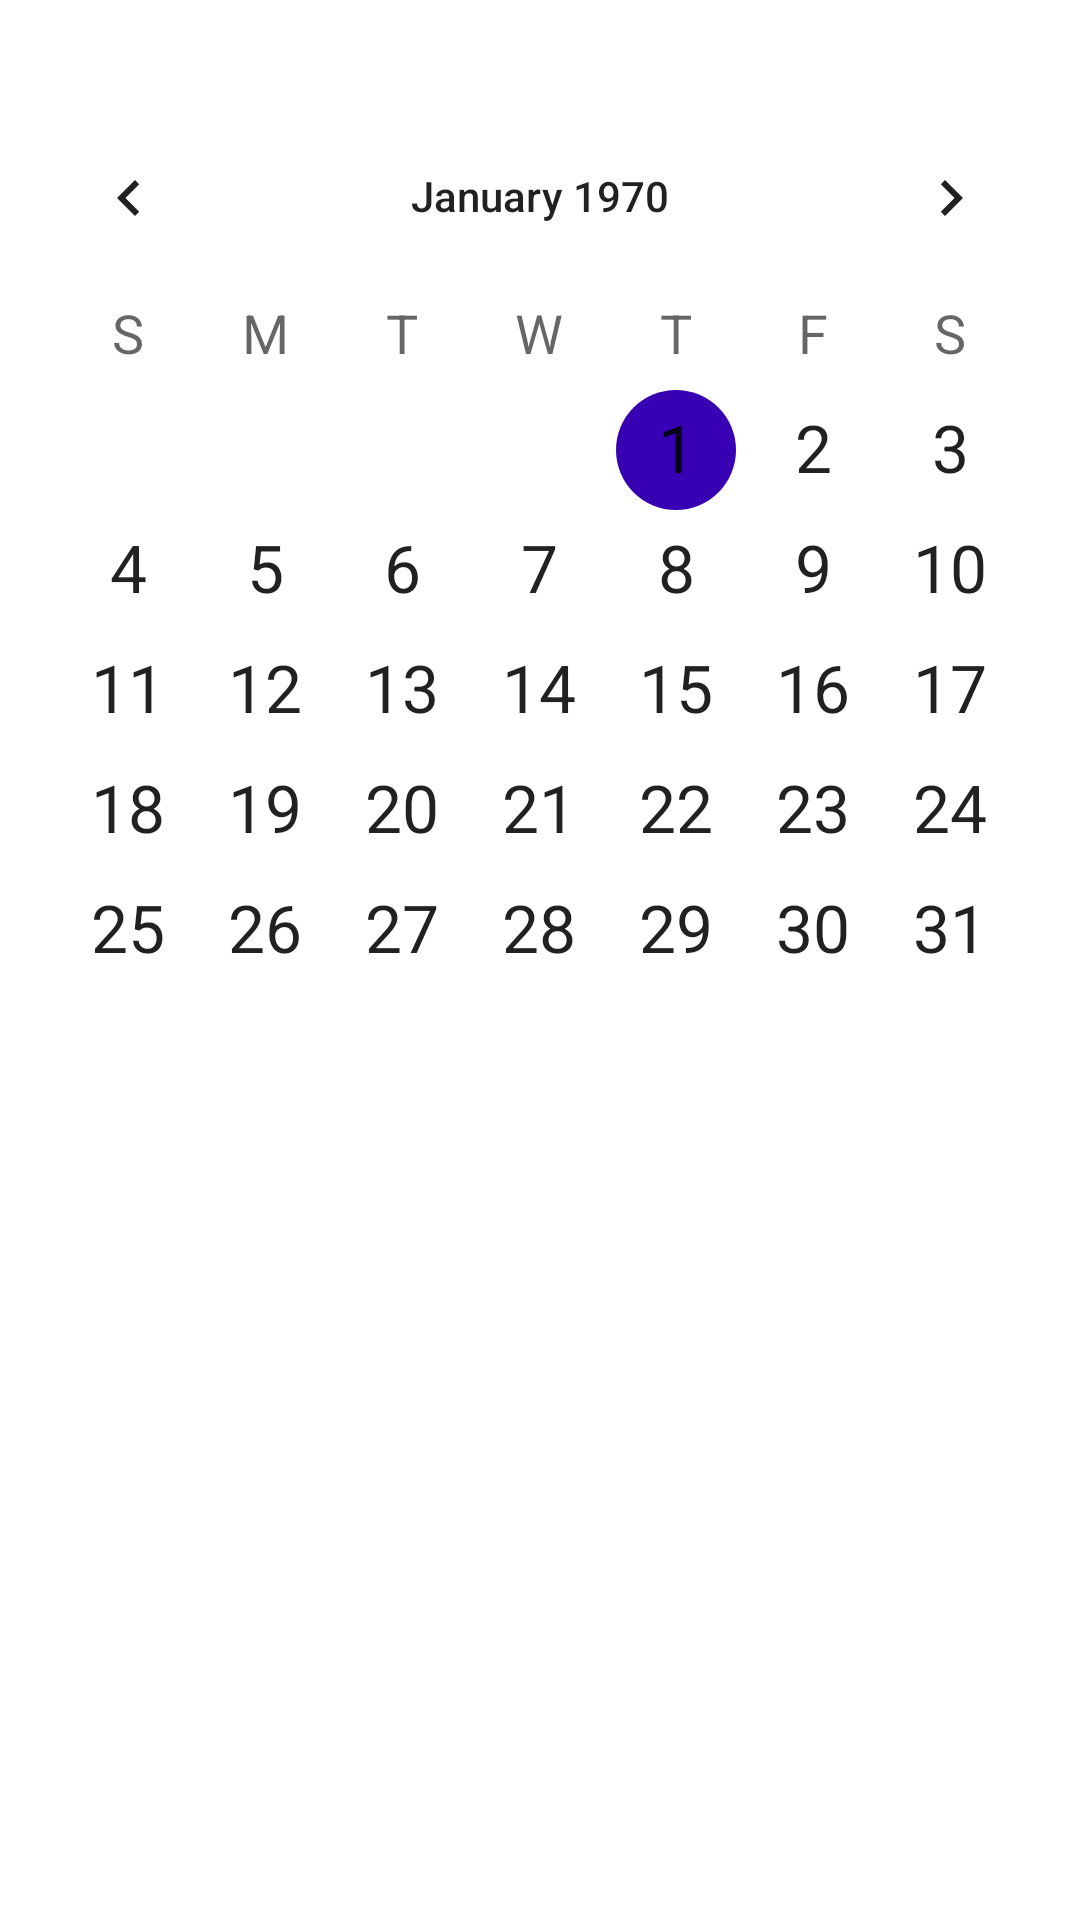

This screen was rendered from an Android layout file. Write that file and the resources it references.
<!-- AndroidManifest.xml: application theme Theme.A1_18440164 -->
<!-- res/layout/activity_main.xml -->
<?xml version="1.0" encoding="utf-8"?>
<androidx.constraintlayout.widget.ConstraintLayout xmlns:android="http://schemas.android.com/apk/res/android"
    xmlns:app="http://schemas.android.com/apk/res-auto"
    xmlns:tools="http://schemas.android.com/tools"
    android:layout_width="match_parent"
    android:layout_height="match_parent"
    tools:context=".MainActivity">

    <CalendarView
        android:id="@+id/calendarView"
        android:layout_width="0dp"
        android:layout_height="wrap_content"
        android:layout_marginTop="32dp"
        android:dateTextAppearance="@style/TextAppearance.AppCompat.Large"
        android:weekDayTextAppearance="@style/TextAppearance.AppCompat.Medium"
        app:layout_constraintEnd_toEndOf="parent"
        app:layout_constraintStart_toStartOf="parent"
        app:layout_constraintTop_toTopOf="parent" />
</androidx.constraintlayout.widget.ConstraintLayout>
<!-- resources referenced by this layout -->
<resources>
  <style name="Theme.A1_18440164" parent="Theme.MaterialComponents.DayNight.DarkActionBar">
          
          <item name="colorPrimary">@color/teal_200</item>
          <item name="colorPrimaryVariant">@color/teal_700</item>
          <item name="colorOnPrimary">@color/black</item>
          
          <item name="colorSecondary">@color/purple_700</item>
          <item name="colorSecondaryVariant">@color/purple_200</item>
          <item name="colorOnSecondary">@color/white</item>
          
          <item name="android:statusBarColor" tools:targetApi="l">?attr/colorPrimaryVariant</item>
          
      </style>
  <!-- not gathered from this repository: default colours our renderer supplied (Android Studio template values) -->
  <color name="purple_200">#FFBB86FC</color>
  <color name="purple_700">#FF3700B3</color>
  <color name="teal_200">#FF03DAC5</color>
  <color name="teal_700">#FF018786</color>
  <color name="black">#FF000000</color>
  <color name="white">#FFFFFFFF</color>
</resources>
